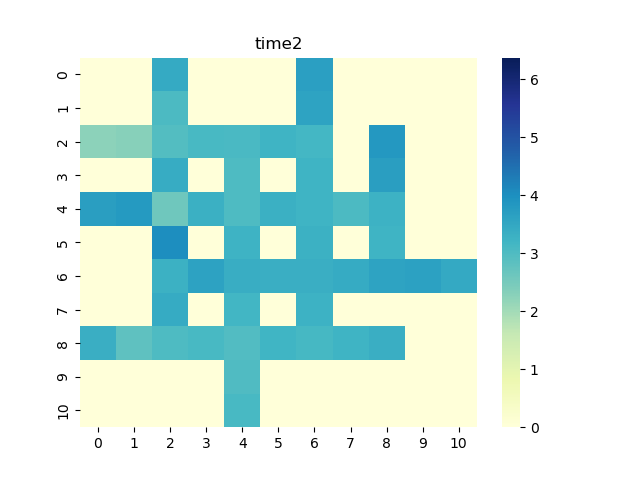

The file beside this chart, header and first rows:
0, 1, 2, 3, 4, 5, 6, 7, 8, 9, 10
0.0, 0.0, 3.45, 0.0, 0.0, 0.0, 3.682, 0.0, 0.0, 0.0, 0.0
0.0, 0.0, 3.049, 0.0, 0.0, 0.0, 3.608, 0.0, 0.0, 0.0, 0.0
2.258, 2.293, 2.958, 3.087, 3.078, 3.221, 3.154, 0.0, 3.815, 0.0, 0.0
0.0, 0.0, 3.4, 0.0, 3.028, 0.0, 3.23, 0.0, 3.686, 0.0, 0.0
3.703, 3.79, 2.6, 3.31, 3.019, 3.323, 3.231, 3.06, 3.275, 0.0, 0.0
0.0, 0.0, 4.031, 0.0, 3.259, 0.0, 3.305, 0.0, 3.234, 0.0, 0.0
0.0, 0.0, 3.293, 3.622, 3.374, 3.341, 3.355, 3.421, 3.587, 3.647, 3.476
0.0, 0.0, 3.431, 0.0, 3.179, 0.0, 3.268, 0.0, 0.0, 0.0, 0.0
3.353, 2.81, 3.021, 3.089, 2.976, 3.197, 3.131, 3.226, 3.343, 0.0, 0.0
0.0, 0.0, 0.0, 0.0, 3.008, 0.0, 0.0, 0.0, 0.0, 0.0, 0.0
0.0, 0.0, 0.0, 0.0, 3.09, 0.0, 0.0, 0.0, 0.0, 0.0, 0.0
